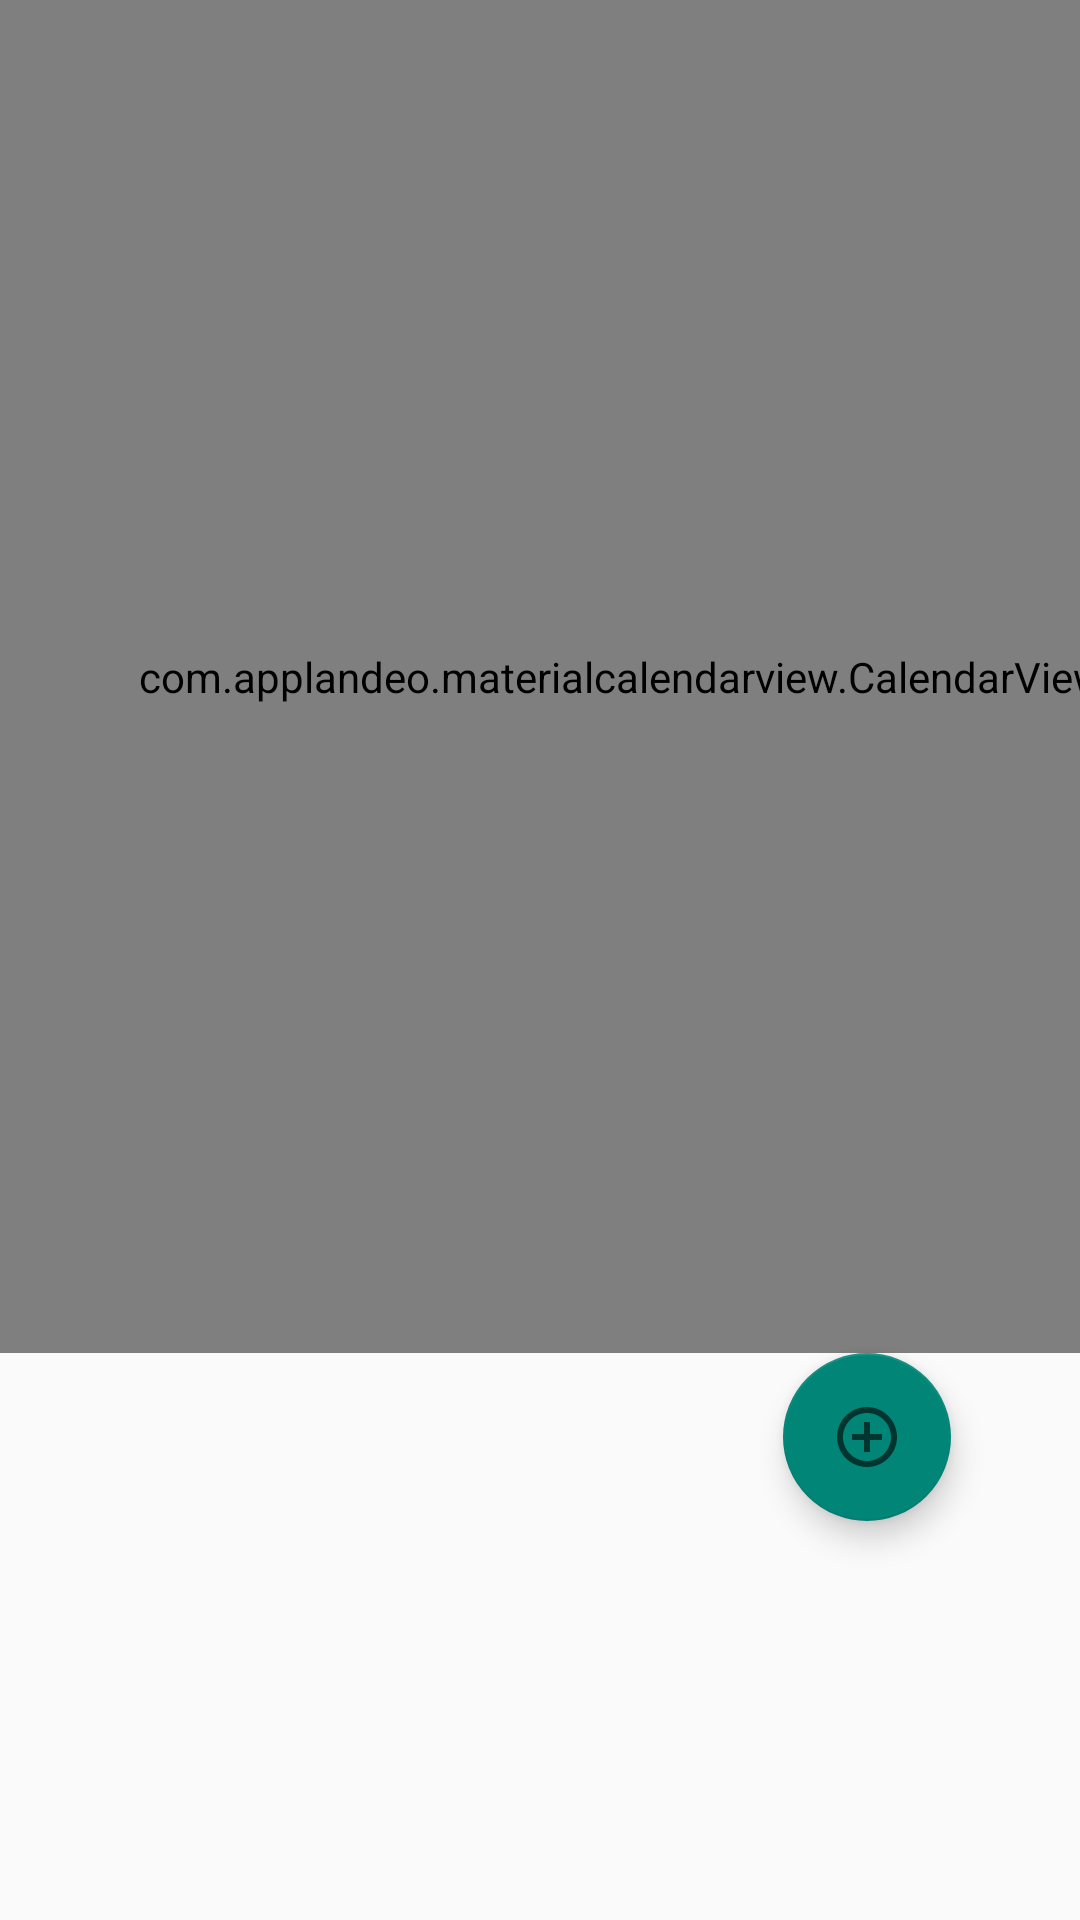

Android layout source for this screen:
<!-- AndroidManifest.xml: application theme Theme.MaterialComponents.DayNight.NoActionBar.Bridge -->
<!-- res/layout/fragment_calendar.xml -->
<?xml version="1.0" encoding="utf-8"?>
<FrameLayout xmlns:android="http://schemas.android.com/apk/res/android"
    xmlns:tools="http://schemas.android.com/tools"
    android:layout_width="match_parent"
    android:layout_height="match_parent"
    xmlns:app="http://schemas.android.com/apk/res-auto"
    tools:context=".fragments.Calendar">

    <androidx.constraintlayout.widget.ConstraintLayout
        android:layout_width="match_parent"
        android:layout_height="match_parent">

        <com.applandeo.materialcalendarview.CalendarView
            android:id="@+id/calendarView"
            android:layout_width="414dp"
            android:layout_height="451dp"


            app:abbreviationsBarColor="?attr/backgroundcolor"
            app:abbreviationsLabelsColor="?attr/letras"
            app:daysLabelsColor="?attr/letras"
            app:headerColor="?attr/toolbar_background"
            app:headerLabelColor="@color/white"
            app:layout_constraintEnd_toEndOf="parent"
            app:layout_constraintHorizontal_bias="0.0"
            app:layout_constraintStart_toStartOf="parent"
            app:layout_constraintTop_toBottomOf="@+id/linearLayout1"
            app:pagesColor="?attr/backgroundcolor"
            app:selectionColor="?attr/toolbar_background"
            app:selectionLabelColor="?attr/letras"
            app:todayLabelColor="?attr/toolbar_background" />

        <com.google.android.material.floatingactionbutton.FloatingActionButton
            android:id="@+id/floatingActionButton"
            android:layout_width="wrap_content"
            android:layout_height="wrap_content"

            android:clickable="true"
            app:layout_constraintBottom_toBottomOf="parent"
            app:layout_constraintEnd_toEndOf="parent"
            app:layout_constraintHorizontal_bias="0.859"
            app:layout_constraintStart_toStartOf="parent"
            app:layout_constraintTop_toBottomOf="@+id/calendarView"
            app:layout_constraintVertical_bias="0.0"
            app:srcCompat="@drawable/ic_baseline_add_circle_outline_24" />
    </androidx.constraintlayout.widget.ConstraintLayout>
    


</FrameLayout>
<!-- resources referenced by this layout -->
<resources>
  <color name="white">#FFFFFFFF</color>
  <!-- drawable ic_baseline_add_circle_outline_24 (drawable) -->
  <vector xmlns:android="http://schemas.android.com/apk/res/android"
      android:width="200dp"
      android:height="200dp"
      android:viewportWidth="24"
      android:viewportHeight="24"
      android:tint="?attr/colorControlNormal">
    <path
        android:fillColor="@android:color/white"
        android:pathData="M13,7h-2v4L7,11v2h4v4h2v-4h4v-2h-4L13,7zM12,2C6.48,2 2,6.48 2,12s4.48,10 10,10 10,-4.48 10,-10S17.52,2 12,2zM12,20c-4.41,0 -8,-3.59 -8,-8s3.59,-8 8,-8 8,3.59 8,8 -3.59,8 -8,8z"/>
  </vector>
</resources>
